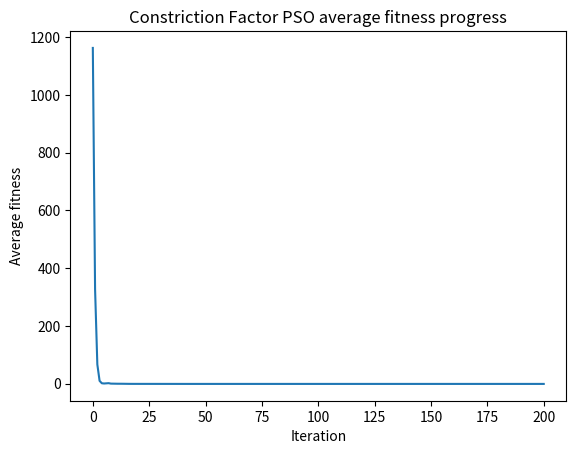
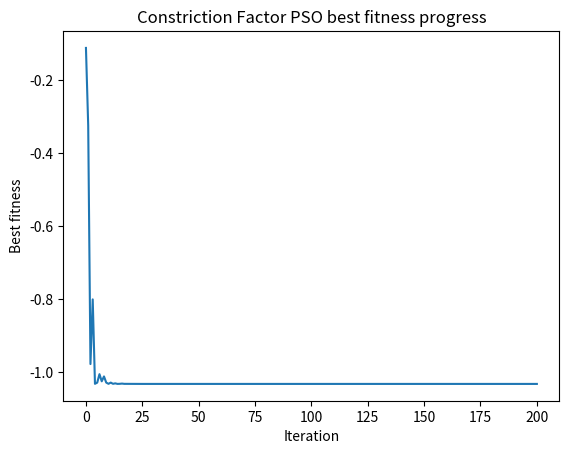

Generate these figures, in order, with matplotlib:
import copy
import numpy as np
import matplotlib.pyplot as plt
import math

def fitness_eval(x, y):
    return (4.0-2.1*pow(x,2)+pow(x,4)/3.0)*pow(x,2) + x*y + (-4.0 + 4.0*pow(y,2))*pow(y,2)

def get_avg_fitness_and_best_fitness_update_p_best(swarm_matrix, p_best):
    fitness_sum = 0
    best_fitness = float('inf')
    gBest = 0
    for i in range(swarm_matrix.shape[0]):
        fitness = fitness_eval(swarm_matrix[i][0],swarm_matrix[i][1])
        # update pbest
        pBest_fitness = fitness_eval(p_best[i][0], p_best[i][1])
        if fitness < pBest_fitness:
            p_best[i][0] = swarm_matrix[i][0]
            p_best[i][1] = swarm_matrix[i][1]
        # calculate sum for avg
        fitness_sum += fitness
        # update gBest
        if fitness < best_fitness:
            best_fitness = fitness
            gBest = i
    return fitness_sum / swarm_matrix.shape[0], best_fitness, gBest

def velocity_update(velocity_matrix, swarm_matrix, p_best, c1, c2, K, max_velocity, g_best):
    for i in range(velocity_matrix.shape[0]):
        velocity_matrix[i][0] = K * (velocity_matrix[i][0] + c1*np.random.uniform()*(p_best[i][0] - swarm_matrix[i][0]) +\
            c2*np.random.uniform()*(swarm_matrix[g_best][0] - swarm_matrix[i][0]))
        velocity_matrix[i][1] = K * (velocity_matrix[i][1] + c1*np.random.uniform()*(p_best[i][1] - swarm_matrix[i][1]) +\
            c2*np.random.uniform()*(swarm_matrix[g_best][1] - swarm_matrix[i][1]))
        # cap the velocity
        velocity_matrix[i][0] = max(min(velocity_matrix[i][0], max_velocity), -1.0*max_velocity)
        velocity_matrix[i][1] = max(min(velocity_matrix[i][1], max_velocity), -1.0*max_velocity)

def position_update(swarm_matrix, velocity_matrix):
    for i in range(swarm_matrix.shape[0]):
        swarm_matrix[i][0] += velocity_matrix[i][0]
        swarm_matrix[i][1] += velocity_matrix[i][1]
        # cap the postion
        swarm_matrix[i][0] = max(min(swarm_matrix[i][0], 5), -5)
        swarm_matrix[i][1] = max(min(swarm_matrix[i][1], 5), -5)


if __name__ == "__main__":
    N = 100
    max_iteration = 200
    avg_fitness_list = []
    best_fitness_list = []
    swarm_matrix = np.random.uniform(-5,5,(N, 2))
    velocity_matrix = np.zeros((N,2))
    p_best = copy.deepcopy(swarm_matrix)
    g_best = 0
    c1 = 2.1
    c2 = 2.1
    phi = c1 + c2
    K = 2.0/abs(2- phi - math.sqrt((pow(phi, 2) - 4.0 * phi)))
    w = 0.792
    max_velocity = 1.0
    
    swarm_matrix[0][0] = 0
    avg, best, gBest = get_avg_fitness_and_best_fitness_update_p_best(swarm_matrix, p_best)
    avg_fitness_list.append(avg)
    best_fitness_list.append(best)

    for n in range(max_iteration):
        velocity_update(velocity_matrix, swarm_matrix, p_best, c1, c2, K, max_velocity, gBest)
        position_update(swarm_matrix, velocity_matrix)
        avg, best, gBest  = get_avg_fitness_and_best_fitness_update_p_best(swarm_matrix, p_best)
        avg_fitness_list.append(avg)
        best_fitness_list.append(best)

    print("final solution: x = {}, y = {}, z = {}".format(swarm_matrix[gBest][0], swarm_matrix[gBest][1], best_fitness_list[-1]))
    itr = [x for x in range(max_iteration+1)]
    plt.figure(1)
    plt.plot(itr, avg_fitness_list)
    plt.title("Constriction Factor PSO average fitness progress")
    plt.xlabel("Iteration")
    plt.ylabel("Average fitness")
    plt.show()
    plt.figure(2)
    plt.plot(itr, best_fitness_list)
    plt.title("Constriction Factor PSO best fitness progress")
    plt.xlabel("Iteration")
    plt.ylabel("Best fitness")
    plt.show()
        

